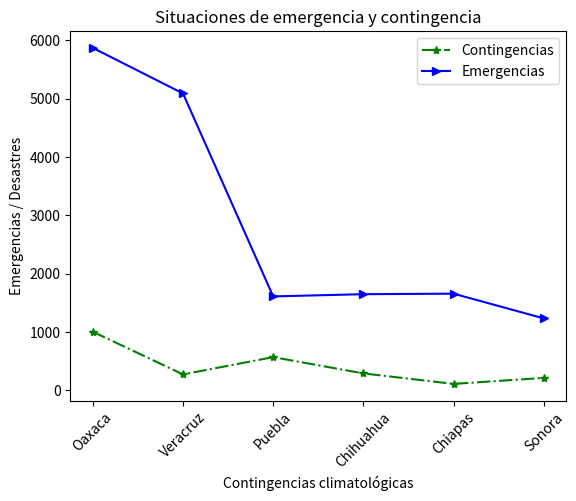

Here is the Python script that generated this plot:
import matplotlib.pyplot as plt

estados = ["Oaxaca", "Veracruz", "Puebla", "Chihuahua", "Chiapas", "Sonora"]
contingencias = [1002, 271, 567, 288, 108, 211]
emergencias = [5868, 5087, 1608, 1646, 1655, 1231]

plt.title("Situaciones de emergencia y contingencia")
plt.xlabel("Contingencias climatológicas")
plt.ylabel("Emergencias / Desastres")

#"g*-." Estrellas color verde unidas por raya y puntos alternados
#"b>-" Flechas color azúl unidos por raya continua

plt.plot(estados, contingencias, "g*-.", estados, emergencias, "b>-") 

plt.legend(["Contingencias", "Emergencias"])

#Rotación 45 grados de etiquetas en el eje x
plt.xticks(rotation = 45)

plt.show()